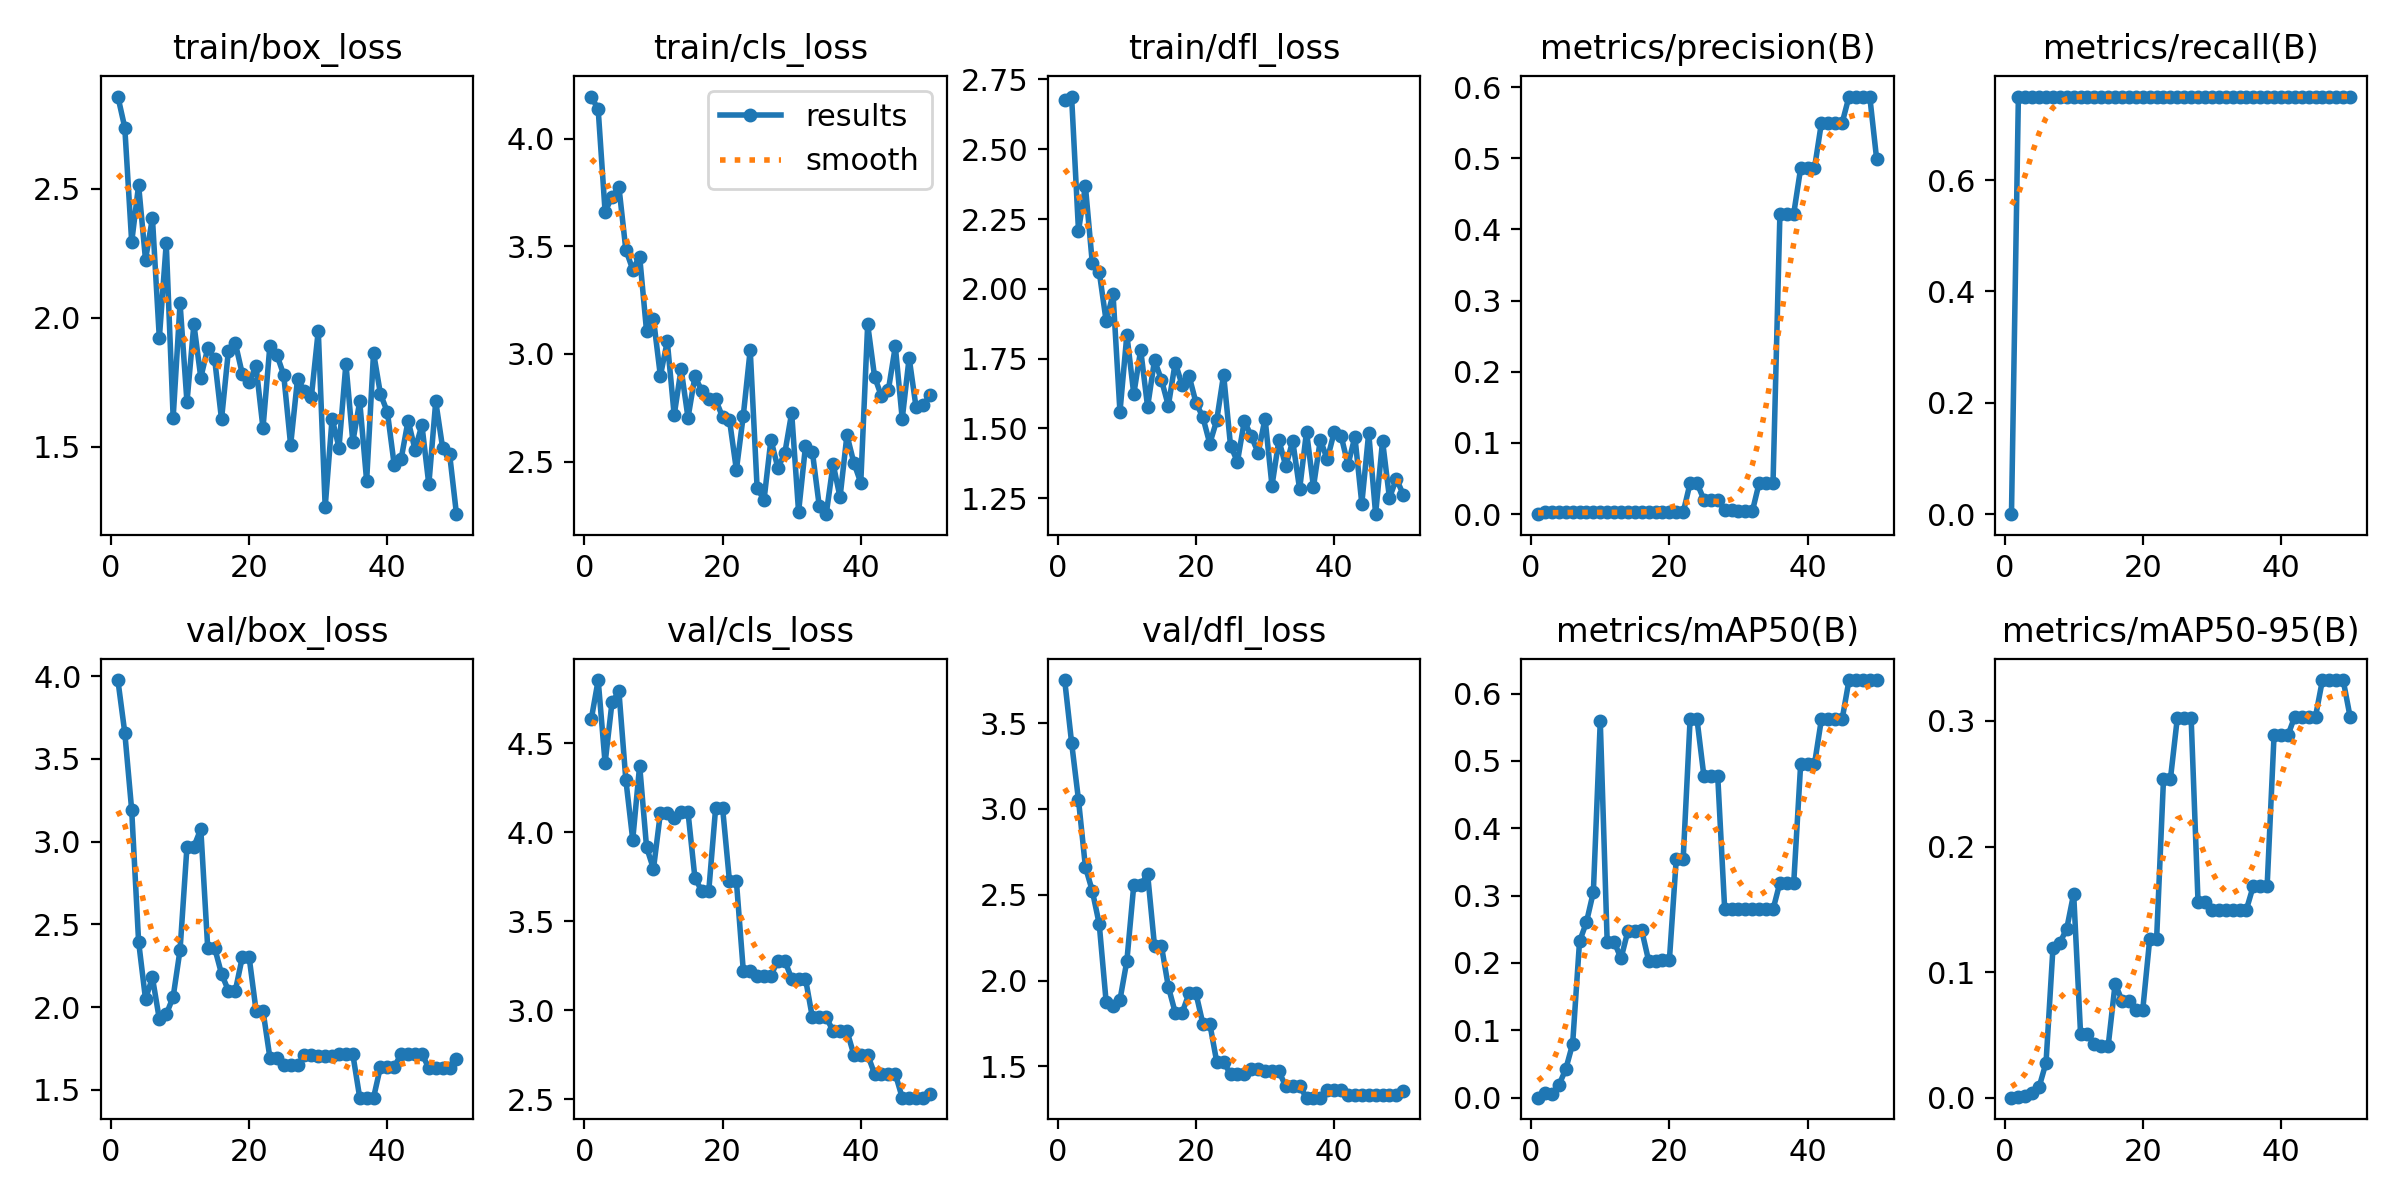

The file beside this chart, header and first rows:
epoch, time, train/box_loss, train/cls_loss, train/dfl_loss, metrics/precision(B), metrics/recall(B), metrics/mAP50(B), metrics/mAP50-95(B), val/box_loss, val/cls_loss, val/dfl_loss, lr/pg0, lr/pg1, lr/pg2
1, 2.316, 2.858, 4.195, 2.675, 0, 0, 0, 0, 3.976, 4.636, 3.751, 2e-05, 2e-05, 2e-05
2, 4.451, 2.737, 4.135, 2.689, 0.0025, 0.75, 0.00735, 0.00074, 3.658, 4.856, 3.387, 5.8812e-05, 5.8812e-05, 5.8812e-05
3, 6.67, 2.293, 3.66, 2.208, 0.0025, 0.75, 0.00545, 0.00096, 3.19, 4.39, 3.053, 9.604e-05, 9.604e-05, 9.604e-05
4, 8.921, 2.514, 3.729, 2.368, 0.0025, 0.75, 0.01817, 0.0039, 2.395, 4.731, 2.662, 0.0001317, 0.0001317, 0.0001317
5, 11.14, 2.224, 3.776, 2.092, 0.0025, 0.75, 0.04219, 0.00847, 2.049, 4.792, 2.523, 0.0001657, 0.0001657, 0.0001657
6, 13.28, 2.387, 3.484, 2.061, 0.0025, 0.75, 0.07973, 0.02783, 2.179, 4.297, 2.33, 0.0001982, 0.0001982, 0.0001982
7, 15.42, 1.92, 3.392, 1.885, 0.0025, 0.75, 0.2319, 0.119, 1.927, 3.959, 1.877, 0.0002291, 0.0002291, 0.0002291
8, 17.6, 2.289, 3.453, 1.98, 0.0025, 0.75, 0.2605, 0.1232, 1.956, 4.376, 1.854, 0.0002584, 0.0002584, 0.0002584
9, 19.85, 1.612, 3.106, 1.559, 0.0025, 0.75, 0.3052, 0.1346, 2.062, 3.917, 1.888, 0.0002861, 0.0002861, 0.0002861
10, 22.03, 2.056, 3.163, 1.835, 0.0025, 0.75, 0.5587, 0.1624, 2.346, 3.795, 2.115, 0.0003123, 0.0003123, 0.0003123
11, 24.19, 1.672, 2.899, 1.623, 0.0025, 0.75, 0.2317, 0.05078, 2.97, 4.108, 2.557, 0.0003368, 0.0003368, 0.0003368
12, 26.33, 1.975, 3.059, 1.781, 0.0025, 0.75, 0.2317, 0.05078, 2.97, 4.108, 2.557, 0.0003598, 0.0003598, 0.0003598
13, 28.5, 1.768, 2.716, 1.577, 0.0025, 0.75, 0.2067, 0.04271, 3.076, 4.078, 2.622, 0.0003812, 0.0003812, 0.0003812
14, 30.73, 1.881, 2.931, 1.744, 0.0025, 0.75, 0.2475, 0.0415, 2.359, 4.113, 2.203, 0.000401, 0.000401, 0.000401
15, 32.86, 1.841, 2.704, 1.674, 0.0025, 0.75, 0.2475, 0.0415, 2.359, 4.113, 2.203, 0.0004192, 0.0004192, 0.0004192
16, 35.01, 1.606, 2.896, 1.581, 0.0025, 0.75, 0.2483, 0.0907, 2.201, 3.743, 1.965, 0.0004359, 0.0004359, 0.0004359
17, 37.08, 1.873, 2.829, 1.736, 0.0025, 0.75, 0.2032, 0.07736, 2.1, 3.67, 1.813, 0.0004509, 0.0004509, 0.0004509
18, 39.14, 1.901, 2.79, 1.655, 0.0025, 0.75, 0.2032, 0.07736, 2.1, 3.67, 1.813, 0.0004644, 0.0004644, 0.0004644
19, 41.25, 1.783, 2.789, 1.688, 0.0025, 0.75, 0.2039, 0.07015, 2.301, 4.138, 1.926, 0.0004763, 0.0004763, 0.0004763
20, 43.41, 1.752, 2.707, 1.593, 0.0025, 0.75, 0.2039, 0.07015, 2.301, 4.138, 1.926, 0.0004866, 0.0004866, 0.0004866
21, 45.58, 1.811, 2.694, 1.54, 0.0025, 0.75, 0.3546, 0.126, 1.979, 3.726, 1.749, 0.0004953, 0.0004953, 0.0004953
22, 47.72, 1.572, 2.462, 1.445, 0.0025, 0.75, 0.3546, 0.126, 1.979, 3.726, 1.749, 0.0005024, 0.0005024, 0.0005024
23, 49.91, 1.892, 2.714, 1.529, 0.04359, 0.75, 0.5617, 0.2536, 1.695, 3.222, 1.528, 0.000508, 0.000508, 0.000508
24, 52.21, 1.857, 3.019, 1.692, 0.04359, 0.75, 0.5617, 0.2536, 1.695, 3.222, 1.528, 0.0005119, 0.0005119, 0.0005119
25, 54.54, 1.778, 2.378, 1.439, 0.02041, 0.75, 0.4771, 0.3022, 1.648, 3.195, 1.454, 0.0005143, 0.0005143, 0.0005143
26, 56.89, 1.506, 2.322, 1.381, 0.02041, 0.75, 0.4771, 0.3022, 1.648, 3.195, 1.454, 0.0005151, 0.0005151, 0.0005151
27, 59.23, 1.763, 2.603, 1.526, 0.02041, 0.75, 0.4771, 0.3022, 1.648, 3.195, 1.454, 0.0005143, 0.0005143, 0.0005143
28, 61.44, 1.715, 2.471, 1.472, 0.00573, 0.75, 0.2808, 0.1556, 1.708, 3.28, 1.487, 0.0005119, 0.0005119, 0.0005119
29, 63.63, 1.693, 2.538, 1.412, 0.00573, 0.75, 0.2808, 0.1556, 1.708, 3.28, 1.487, 0.000508, 0.000508, 0.000508
30, 65.97, 1.949, 2.727, 1.535, 0.00377, 0.75, 0.2794, 0.1494, 1.703, 3.177, 1.471, 0.0005024, 0.0005024, 0.0005024
31, 68.22, 1.266, 2.266, 1.294, 0.00377, 0.75, 0.2794, 0.1494, 1.703, 3.177, 1.471, 0.0004953, 0.0004953, 0.0004953
32, 70.43, 1.608, 2.572, 1.458, 0.00377, 0.75, 0.2794, 0.1494, 1.703, 3.177, 1.471, 0.0004866, 0.0004866, 0.0004866
33, 72.69, 1.496, 2.545, 1.364, 0.04403, 0.75, 0.2794, 0.1498, 1.715, 2.959, 1.384, 0.0004763, 0.0004763, 0.0004763
34, 74.91, 1.821, 2.292, 1.455, 0.04403, 0.75, 0.2794, 0.1498, 1.715, 2.959, 1.384, 0.0004644, 0.0004644, 0.0004644
35, 77.08, 1.519, 2.256, 1.282, 0.04403, 0.75, 0.2794, 0.1498, 1.715, 2.959, 1.384, 0.000451, 0.000451, 0.000451
36, 79.35, 1.675, 2.489, 1.488, 0.4224, 0.75, 0.3193, 0.1686, 1.453, 2.884, 1.318, 0.0004359, 0.0004359, 0.0004359
37, 81.66, 1.367, 2.335, 1.29, 0.4224, 0.75, 0.3193, 0.1686, 1.453, 2.884, 1.318, 0.0004193, 0.0004193, 0.0004193
38, 83.97, 1.864, 2.624, 1.46, 0.4224, 0.75, 0.3193, 0.1686, 1.453, 2.884, 1.318, 0.0004011, 0.0004011, 0.0004011
39, 86.25, 1.704, 2.495, 1.389, 0.4859, 0.75, 0.495, 0.2885, 1.64, 2.75, 1.361, 0.0003813, 0.0003813, 0.0003813
40, 88.6, 1.634, 2.403, 1.487, 0.4859, 0.75, 0.495, 0.2885, 1.64, 2.75, 1.361, 0.0003599, 0.0003599, 0.0003599
41, 91, 1.427, 3.138, 1.474, 0.4859, 0.75, 0.495, 0.2885, 1.64, 2.75, 1.361, 0.000337, 0.000337, 0.000337
42, 93.34, 1.453, 2.894, 1.37, 0.5495, 0.75, 0.5617, 0.3035, 1.718, 2.642, 1.336, 0.0003124, 0.0003124, 0.0003124
43, 95.69, 1.601, 2.803, 1.47, 0.5495, 0.75, 0.5617, 0.3035, 1.718, 2.642, 1.336, 0.0002863, 0.0002863, 0.0002863
44, 98.03, 1.489, 2.834, 1.231, 0.5495, 0.75, 0.5617, 0.3035, 1.718, 2.642, 1.336, 0.0002586, 0.0002586, 0.0002586
45, 100.3, 1.584, 3.035, 1.484, 0.5495, 0.75, 0.5617, 0.3035, 1.718, 2.642, 1.336, 0.0002293, 0.0002293, 0.0002293
46, 102.6, 1.353, 2.699, 1.193, 0.5867, 0.75, 0.62, 0.3325, 1.632, 2.509, 1.331, 0.0001984, 0.0001984, 0.0001984
47, 104.9, 1.675, 2.982, 1.455, 0.5867, 0.75, 0.62, 0.3325, 1.632, 2.509, 1.331, 0.0001659, 0.0001659, 0.0001659
48, 107.2, 1.495, 2.753, 1.251, 0.5867, 0.75, 0.62, 0.3325, 1.632, 2.509, 1.331, 0.0001319, 0.0001319, 0.0001319
49, 109.4, 1.472, 2.762, 1.319, 0.5867, 0.75, 0.62, 0.3325, 1.632, 2.509, 1.331, 9.6224e-05, 9.6224e-05, 9.6224e-05
50, 111.6, 1.238, 2.808, 1.263, 0.4985, 0.75, 0.62, 0.3034, 1.684, 2.532, 1.359, 5.9004e-05, 5.9004e-05, 5.9004e-05
